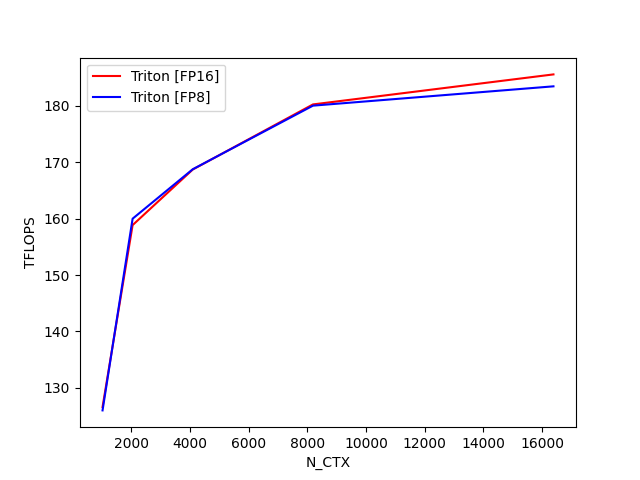

The table this chart was drawn from, first rows:
N_CTX, Triton [FP16], Triton [FP8]
1024, 126.6, 126
2048, 158.8, 160
4096, 168.7, 168.8
8192, 180.3, 180
16384, 185.6, 183.5
